5-way image classification set "Vignomungo" from GitHub (JothiSakthi24/Vignomungo); label vocabulary: cercospora leaf spot, healthy, insect damage, leaf crinkle, yellow mosaic.

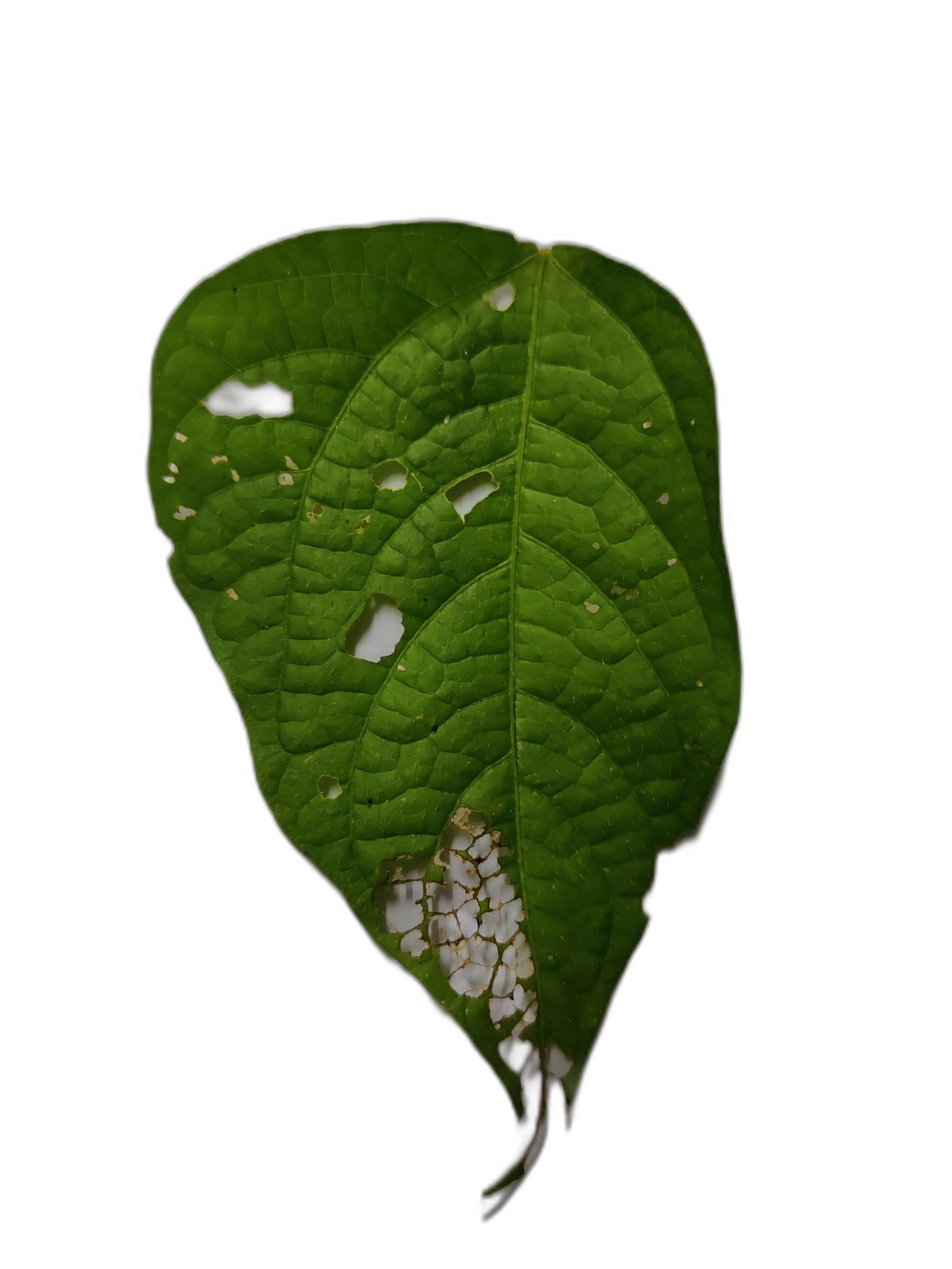
Label: cercospora leaf spot

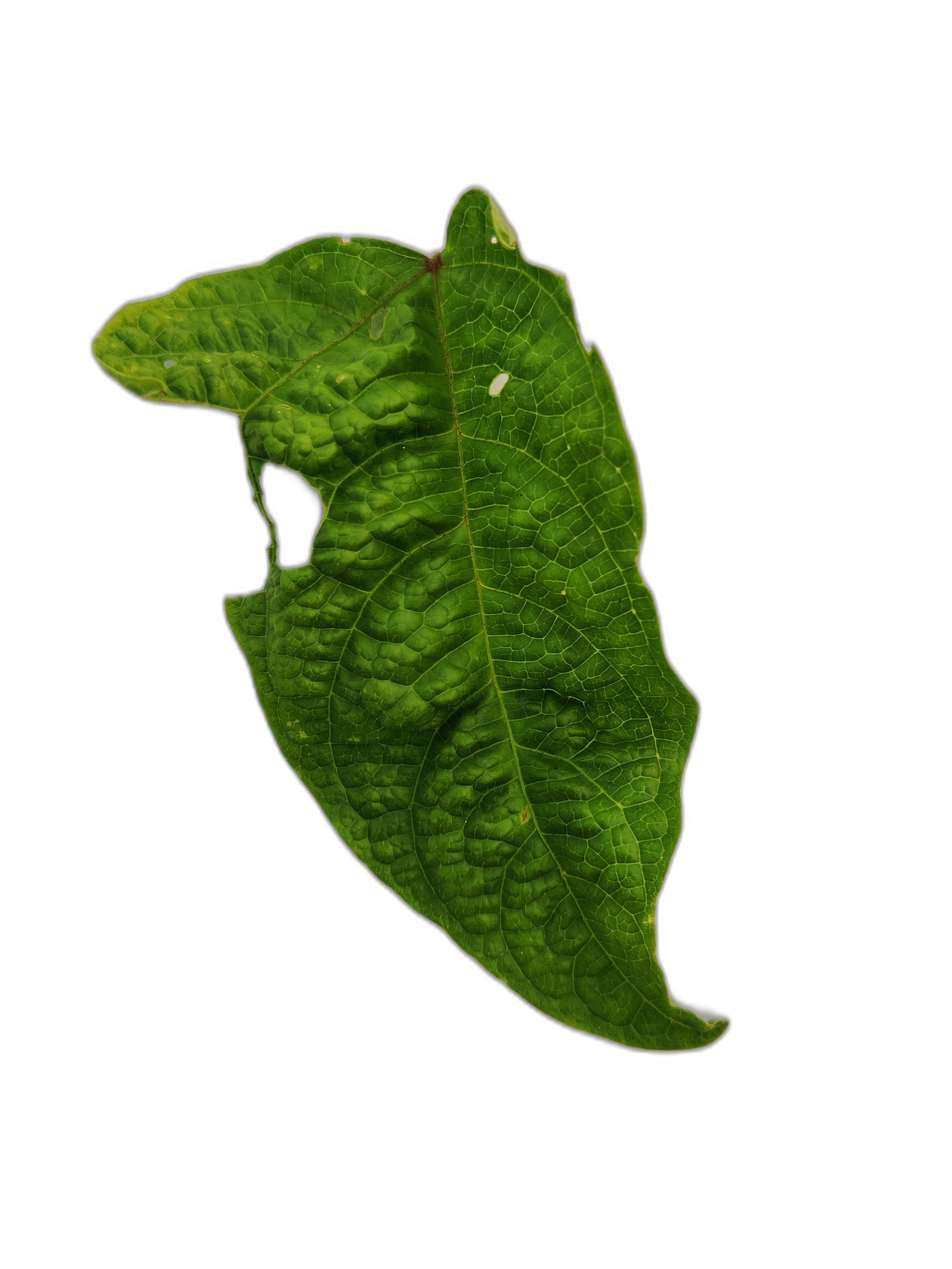
Label: leaf crinkle

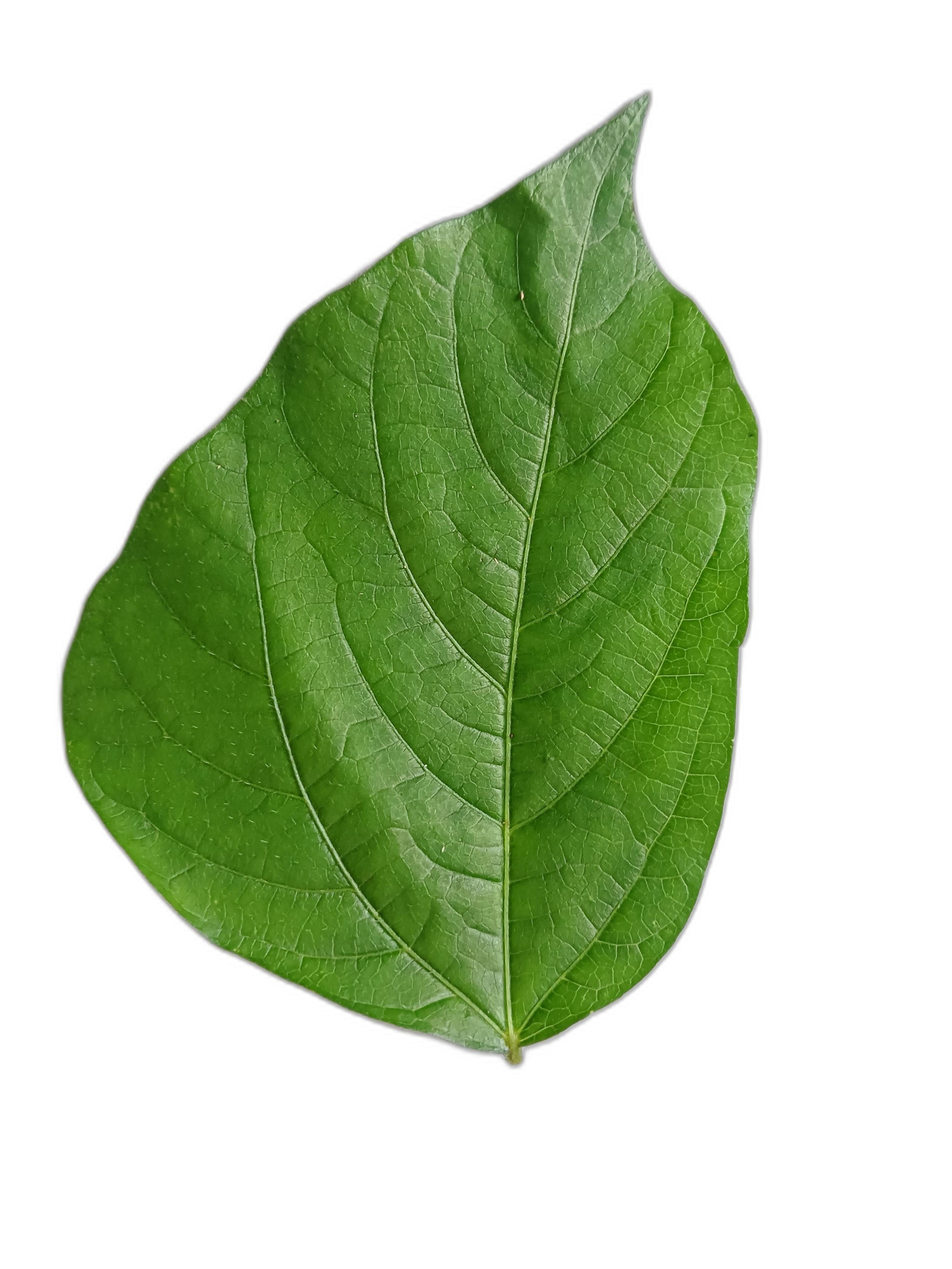
Label: healthy

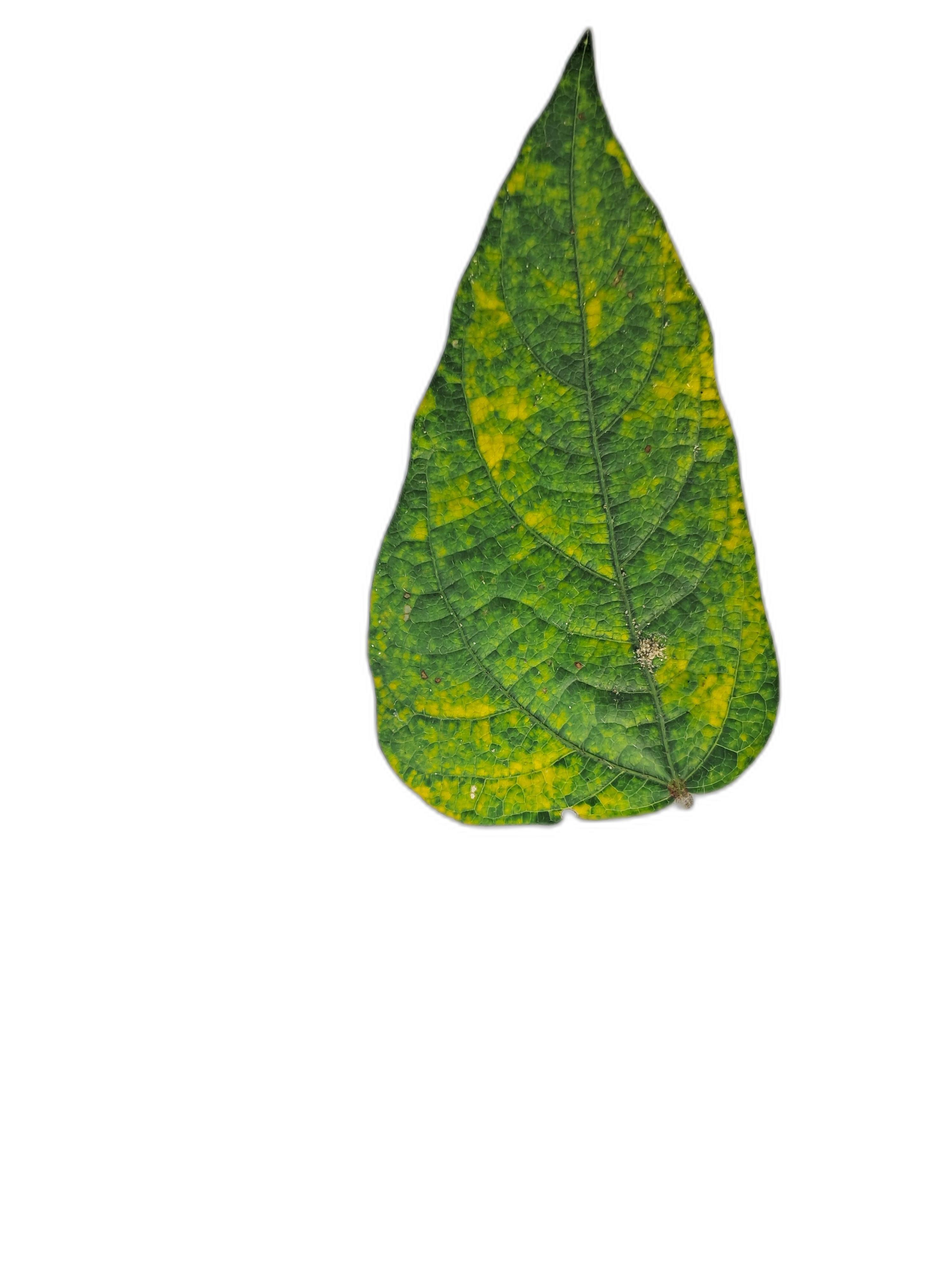
Label: yellow mosaic

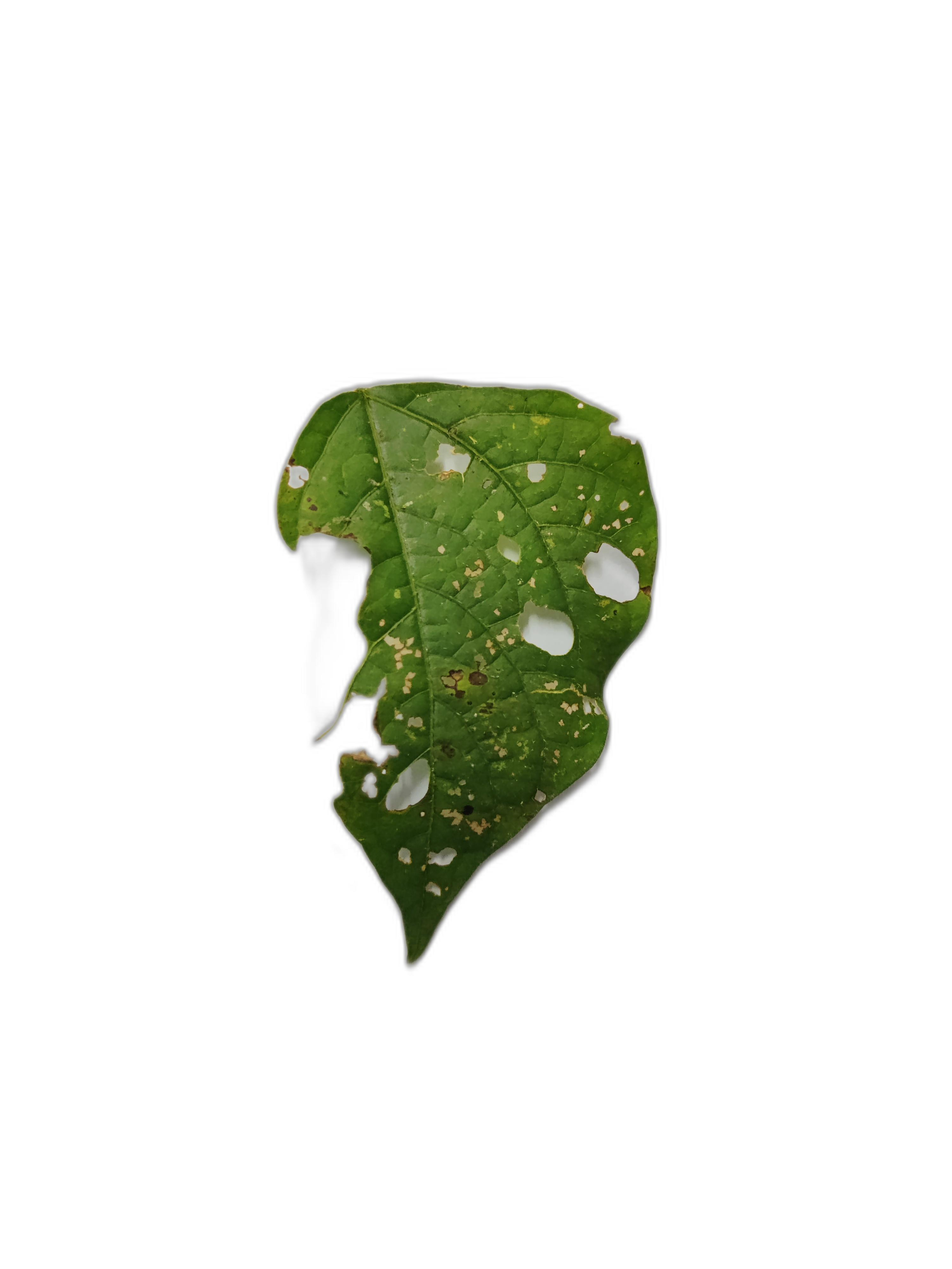
Label: cercospora leaf spot

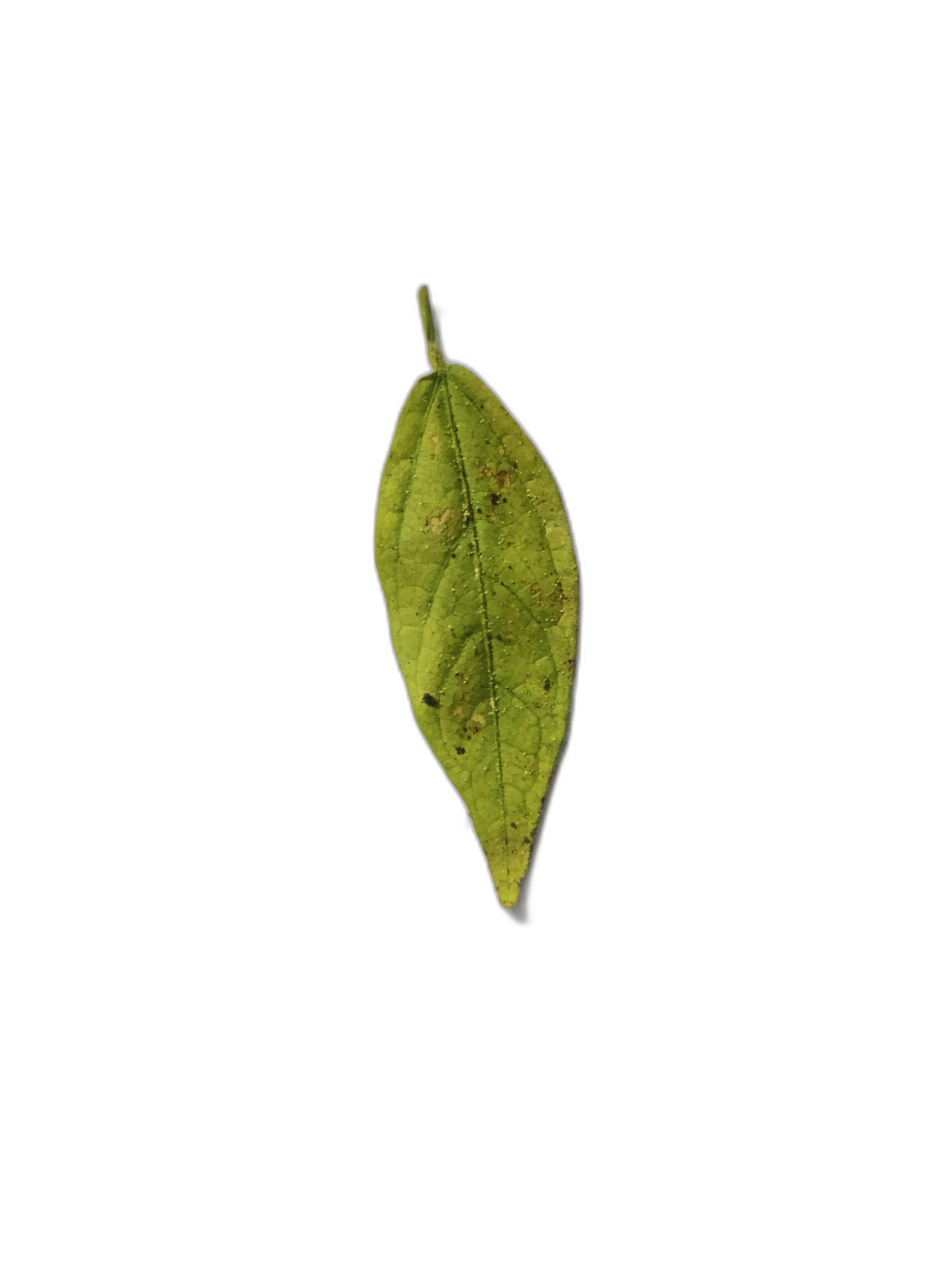
Label: insect damage
